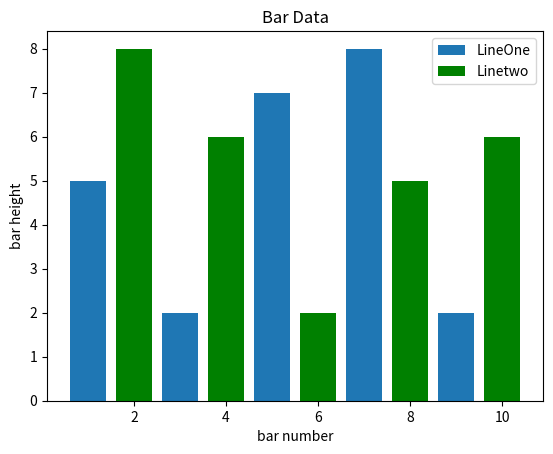

Generate this figure with matplotlib:
import matplotlib.pyplot as plt

plt.bar([1,3,5,7,9],[5,2,7,8,2],label="LineOne")
plt.bar([2,4,6,8,10],[8,6,2,5,6],label="Linetwo",color='g')
plt.legend()
plt.xlabel('bar number')
plt.ylabel('bar height')
plt.title('Bar Data')

plt.show()